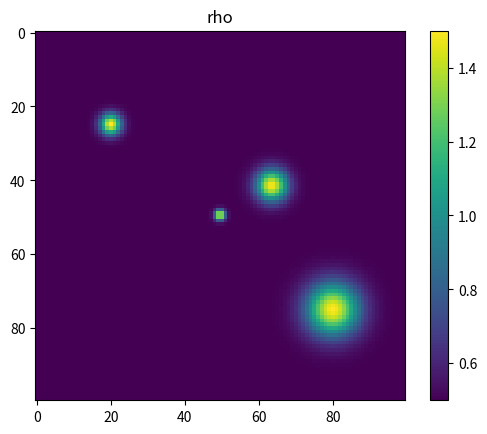

This figure's Python source: (Note: this script raises an exception after producing the figure.)
import numpy as np
import matplotlib.pyplot as plt
import scipy.integrate as si
import matplotlib.animation as animation
print("\n-------------------------- RHO --------------------------------------\n")

num = 100
N = 1000
population = N*np.ones((num,num))

def gauss_2d(x,y,x0,y0,sigma,c):
    return np.exp(-1/(2*sigma**2)*((x-x0)**2+(y-y0)**2))+c

X, Y = np.meshgrid(np.arange(num), np.arange(num))
rho = gauss_2d(X,Y,(num-1)/2.,(num-1)/2.,1,0.1)+ gauss_2d(X,Y, 20.,25 , 2, 0.1)+gauss_2d(X,Y, (num+27)/2., (num-17)/2. , 3, 0.3)+gauss_2d(X,Y,80,75,5,0)
plt.imshow(rho)
plt.colorbar()
plt.title("rho")
plt.show()

print("\n-------------------------- Evolving Infectives ----------------------------------\n")
#---- periodic boundary conditions
def sum_neighbours(A):
    n = len(A)
    S = np.zeros_like(A)
    for i in range (n):
        
        k_i, l_i = i-1, i+1
        if i == 0:
            k_i = n-1 
        elif i == n-1:
            l_i = 0
                    
        for j in range (n):
            
            k_j, l_j = j-1, j+1
            if j == 0:
                k_j = n-1
            elif j == n-1:
                l_j = 0

            S[i,j] = A[l_i,j]+A[k_i,j]+A[i,l_j]+A[i,k_j]+A[l_i,l_j]+A[l_i,k_j]+A[k_i,l_j]+A[k_i,k_j]
            
    return S
  


def network(y,t,beta,gamma,P_travel):
    S = y[0:num**2].reshape((num,num))
    I = y[num**2:2*num**2].reshape((num,num))
    R = y[2*num**2:3*num**2].reshape((num,num))
    
    dIdt = beta*rho*S*I/N - gamma*I + beta*rho*S*sum_neighbours(I)/N \
    + P_travel*(np.sum(I)-I-sum_neighbours(I))/num**2 - P_travel*I*(num**2-9)/num**2        
    
    dRdt = gamma * R + P_travel*(np.sum(R)-R-sum_neighbours(R))/num**2 - P_travel*R*(num**2-9)/num**2   
    
    dSdt = -beta*rho*S*I/N - beta*rho*S*sum_neighbours(I)/N \
    + P_travel*(np.sum(S)-S-sum_neighbours(S))/num**2 - P_travel*S*(num**2-9)/num**2  
    
    dydt = np.concatenate((dSdt.reshape(-1),dIdt.reshape(-1),dRdt.reshape(-1)))
    
    return dydt

S0 = population.reshape(-1)

I0 = np.zeros((num,num))
I0[int((num-1)/2.),int((num+5)/2.)] = 10
I0[0,0] = 10
I0 = I0.reshape(-1)

R0 = np.zeros((num,num)).reshape(-1)

y0 = np.concatenate((S0, I0, R0))

"""
print(y0[0:num**2].reshape((num,num)))
print(y0[num**2:2*num**2].reshape((num,num)))
print(y0[2*num**2:3*num**2].reshape((num,num)))
"""

time = np.arange(750)
beta, gamma = 0.02, 0.01
P_travel = 1e-6

sol = si.odeint(network, y0, time, args=(beta,gamma,P_travel))

total_I = np.zeros(len(time))

frames =[];
for i in range (len(time)):
    S = sol[i][0:num**2].reshape((num,num))
    I = sol[i][num**2:2*num**2].reshape((num,num))
    R = sol[i][2*num**2:3*num**2].reshape((num,num))
    total_I[i] = np.sum(I)
    plt.imshow(I)
    plt.colorbar()
    plt.show()
    frames.append(I)


fig = plt.figure()
plt.axis("off")
ax = fig.add_subplot(111)
cv0 = frames[0]
im = ax.imshow(cv0) # Here make an AxesImage rather than contour
cb = fig.colorbar(im)
tx = ax.set_title('Frame 0')

def animate(i):
    arr = frames[i]
    vmax     = np.max(arr)
    vmin     = np.min(arr)
    im.set_data(arr)
    im.set_clim(vmin, vmax)
    tx.set_text('periodic boundary  conditions'.format(i))
    # In this version you don't have to do anything to the colorbar,
    # it updates itself when the mappable it watches (im) changes

ani = animation.FuncAnimation(fig, animate, frames=len(time))

plt.show()

ani.save('periodic Boundary conditions.mp4', fps="20")
plt.plot(time, total_I, label="total infectives using network")

print("------------------- Usual SIR with same population -------------------------")

total_pop = np.sum(population)

def SIR(y, t, beta, gamma):
    [S, I, R] = y
    dIdt = beta*I*S/total_pop - gamma*I
    dRdt = gamma*I          
    dSdt = - beta*I*S/total_pop 
    dydt = [dSdt, dIdt, dRdt]
    
    return np.array(dydt)

y0_sir = [int(np.sum(S0)), int(np.sum(I0)), int(np.sum(R0))]

sol_SIR = si.odeint(SIR, y0_sir, time, args=(beta,gamma))

#plt.plot(time,sol_SIR[:,1], label="total infectives using SIR")
plt.legend()
plt.show()



















